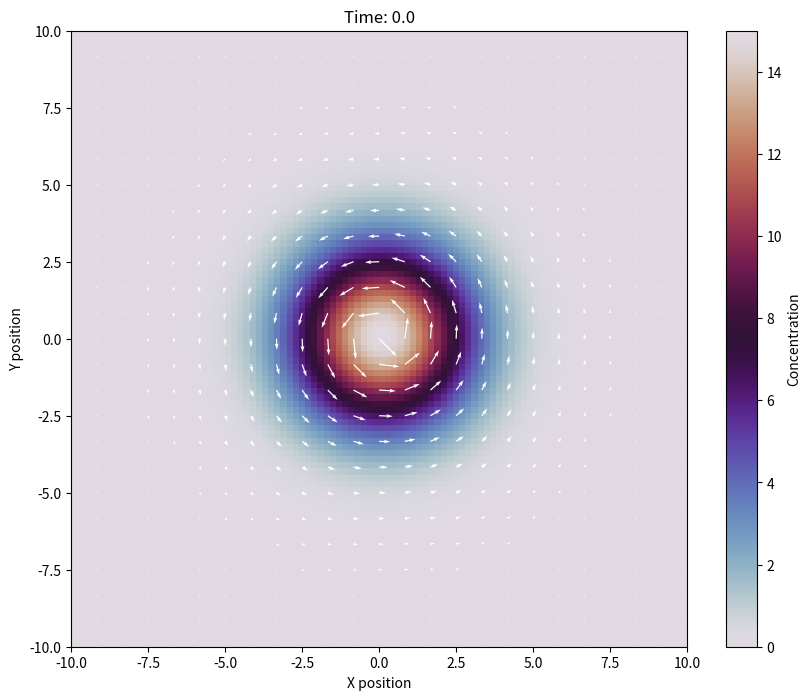

Recreate this plot in Python.
import numpy as np
import matplotlib.pyplot as plt
from matplotlib import animation, cm
# from scipy.ndimage import gaussian_filter
from scipy.ndimage import map_coordinates
from matplotlib.cm import twilight
import time


class fluidsim:
    def __init__(self, grid_size=100, domain_size=20, diffusion_coef=0.01, viscosity=0.02, dt=0.1, radius = 50):
        self.grid_size = grid_size
        self.domain_size = domain_size
        self.dx = domain_size / grid_size
        self.dy = domain_size/grid_size
        self.dt = dt
        #okay so i think the diff coef is key in our new sim, we will need to make a function for this
        self.diffusion_coef = diffusion_coef
        self.viscosity = viscosity
        self.time = 0
        self.x = np.linspace(-domain_size/2, domain_size/2, grid_size)
        self.y = np.linspace(-domain_size/2, domain_size/2, grid_size)
        self.X, self.Y = np.meshgrid(self.x, self.y)
        #grid for vel field amd pressure
        self.u_vel = np.zeros((grid_size, grid_size))
        self.v_vel = np.zeros((grid_size, grid_size))
        self.p = np.zeros((grid_size, grid_size))
        # grid for blood conc
        self.concentration = np.zeros((grid_size, grid_size))
        # current
        self.vortex(strength=1.0)
        # boundary radius
        self.boundary_radius = radius #radius is in the arbitray units, same as gridsize
        self.boundary = self.circular_boundary()
        print("Simulation initialized successfully.")

        #Ignore these notes if you prefer to decifer the code, but, 
        #Consider this simulation as a grid /matrix which make up the space we are talking about
        #We have a grid for velocity, pressure, and blob concentration.
        #We will be iteratively adding /changing the values of the above different matrices
        #the previous code we used mapping to like, estimate conc at non integer value grid points
        #then we movedd that conc field to the current place

        # this next function here essentially is like the old function for 
        # current/vortexes but it's a circular current that doesn't drop off 
        # with gaussian (although we could) like the other vortexes we defined.
        #This is a single vortex, at a specific point. This is like a birds eye view
        #of stirring the drink w a spoon. 
    
    def circular_boundary(self):
        coords = np.zeros((self.grid_size, self.grid_size))

        center_x, center_y = self.grid_size // 2, self.grid_size // 2  # Find center points
        y, x = np.ogrid[:self.grid_size, :self.grid_size]
        dx, dy = (x - center_x), (y - center_y) # Scale to domain size
        distance = np.sqrt(dx**2 + dy**2)
        coords[distance <= self.boundary_radius] = 1  # Compare directly with boundary radius

        return coords 

    def vortex(self, strength=1.0):
        #if self.time<10: #how long we stir for
            center_x, center_y = 0 , 0 #centering the vortex at the center of plot. #Can change if want
            for i in range(self.grid_size):
                for j in range(self.grid_size):
                    x, y = self.x[j], self.y[i]
                    dx, dy = x - center_x, y - center_y
                    r = np.sqrt(dx**2 + dy**2) + 0.00000000001 #run into issues here if r is 0
                    # vortex that decreases with distance
                    if r < 8:  #Okay so here is just an arbitrary radius beyond which the streamlines don't affect. It'slike the radius of the circle we spin oour spoon with
                        #we can decide what fall off measure to use, and size of vortex.
                        factor = np.exp(-r/4)  # falloff
                        self.u_vel[i, j] += -strength * dy / r * factor #so basically, we find the vector from a point in the grid to the center of a voretx and we want to
                        #alter the velocoty matrix by the strenght of vortex at that point. We take the tangent vector fir that specific point and apply that to velocity grid.
                        self.v_vel[i, j] += strength * dx / r * factor #v component has x component, think cylindrical coords theta unit vector vs r unit vector
        #How this works: we have a grid, we go through each column, and row of each column, get the coordinates for each point
        # then we find distance between that point and the center of vortex
        # then we get the euclidean distance
        # turn into a perp vector, make a fall off factor and then add that velocity field
        #else: 
            #strength = 0
            #pass
    print("Added circular current to simulation.") #Added these to ensure code was running and working
        #This below was basically sine waves throughout the medium to emulate ocean waves. 
    def add_time_varying_current(self):
        #Add a time-varying component to the current
       #Create a secondary current that varies with time
        t = self.time
        strength = 0.5 * np.sin(t * 0.2) #time variation. We could change these function, pretty arbitrary.
        
        for i in range(self.grid_size):
            for j in range(self.grid_size):
                x, y = self.x[j], self.y[i]
                # Add a horizontally moving component
                self.u_vel[i, j] += strength * np.cos(y + t) #here's the spatial variance
                self.v_vel[i, j] += 0.3 * strength * np.sin(x + t)
                #self.u_vel[i,j]*= np.cos(y+t)
                #self.v_vel[i,j] *= np.sin(x+t)

    def source(self, x_pos=0, y_pos=0, volumeOfBlob=15.0, std=5): #std is effectively the radius of the blob
        #so like the previous code, this is just basically getting a grid location from number we put in. centres th eplot at 0,0 
        i = int((y_pos + self.domain_size/2) / self.domain_size * self.grid_size)
        j = int((x_pos + self.domain_size/2) / self.domain_size * self.grid_size)
        i = np.clip(i, 0, self.grid_size-1) #this clip function bascially returns 0 if i is less than 0 and returns max grid size if i is greater than it.
        #it's a quikcer way of doing if i <0, i =0, elif i>grid-size-1 then ...
        j = np.clip(j, 0, self.grid_size-1)
        
        y_idx, x_idx = np.ogrid[:self.grid_size, :self.grid_size] #This is our grid, it's values are it's coordinates
        distancesq = np.sqrt((y_idx-i)**2 + (x_idx-j)**2) #euclid distance broadcasting
        self.concentration += volumeOfBlob * np.exp(-distancesq**2/(2*std**2)) # we now update the concentration grid with the values calculated by gaussian spread of blob. 
        print(f"Added blood source at position ({x_pos}, {y_pos}) with volumeOfBlob {volumeOfBlob} and radius {std}.")
#Crucial in our experiment. We need to consider dynamics. Here, we just set the velocity at the walls to equal zero
#to contain the fluid. but this doesn't work for our mixing assessment, consider bounce back
    def apply_boundary_conditions(self):
        self.u_vel[0,:] = 0
        self.u_vel[-1,:] = 0
        self.u_vel[:,0] = 0
        self.u_vel[:,-1] = 0
        self.v_vel[0,:] = 0
        self.v_vel[-1,:] = 0
        self.v_vel[:,0] = 0
        self.v_vel[:,-1] = 0

    def reflect_inside_circular_boundary(self, field):
        radius = self.boundary_radius/self.grid_size*2

        # Create coordinate grid
        x = np.linspace(-1, 1, self.grid_size)
        y = np.linspace(-1, 1, self.grid_size)
        X, Y = np.meshgrid(x, y)

        # Distance from center
        distance = np.sqrt(X**2 + Y**2)

        # Mask: outside the circular boundary
        outside = distance > radius

        # Initialize folded (reflected) field
        reflected_field = np.zeros_like(field)

        # Reflect positions of outside points
        X_out = X[outside]
        Y_out = Y[outside]
        F_out = field[outside]

        dx = X_out
        dy = Y_out
        r = np.sqrt(dx**2 + dy**2)
        dx_ref = dx * (radius / r)**2
        dy_ref = dy * (radius / r)**2
        X_ref = dx_ref
        Y_ref = dy_ref

        # Convert reflected coords to grid indices
        x_idx = np.clip(((X_ref + 1) / 2 * self.grid_size).astype(int), 0, self.grid_size - 1)
        y_idx = np.clip(((Y_ref + 1) / 2 * self.grid_size).astype(int), 0, self.grid_size - 1)

        # Accumulate reflected values into reflected_field
        for xi, yi, val in zip(x_idx, y_idx, F_out):
            reflected_field[yi, xi] += val

        # Add original values inside the circle
        reflected_field[~outside] += field[~outside]

        return reflected_field

    def step(self, field):
        jgrid,igrid = np.meshgrid(np.arange(self.grid_size), np.arange(self.grid_size)) #creates a matrix for our plot
        #distance = vel . time, cells traversed is distance/cellsize 
        #basically we are calculating the distance the blood has traveled in the x and y direction
        #we are then dividing this by the cell size to get the number of cells traversed
        #we are then using map_coordinates to interpolate the concentration values at these new positions
        #it's to do with advection 
        x_start = jgrid - self.u_vel * self.dt / self.dx #we are finding where it was before the time step
        y_start = igrid - self.v_vel * self.dt / self.dy
        coords = np.vstack((y_start.ravel(), x_start.ravel())) #this is the original position of the blood, we need to collapse the matrix for map coord to work. when we stack it, we get [y...] ontop of [x...] just a formatting thing for map.
        
        new_advectionfactor = map_coordinates(field, coords, order=1, mode='reflect').reshape(self.grid_size, self.grid_size) #map coordinates is a method of basically for those values that are not whole integer for the grid poinst, it looks at the surrounding grid points that make up the block its in and then averages them out. 
        # new_advectionfactor = self.reflect_inside_boundary(field)
        #self.advectedstep = new_advectionfactor * (1) #- self.degrade*self.dt)
        #I haven't advected any velocity field in here. 

        return new_advectionfactor

    def step_diffusion(self, field, diffusion_coef):
        #This step is essentially the diffusion equation, we could use numerical methods if we want
        #Currently, the is just an approximated version but using gaussian to emulate diffusion effect
        #solution to diff eq is a(x,y,t) = 1/4piDt exp(-(r^2)/4Dt)
        #variance is sqrt(2Dt) so we divide that by dx to get in units of grid cells
        # Gaussian apparently makes it more stabile


        # sigma = np.sqrt(2 * diffusion_coef * self.dt) / self.dx
        # return gaussian_filter(field, sigma=sigma)

        # find all the coordinates of the boundary
        # Create a grid of zeros


        rolled_up = np.roll(field, 1, axis=0)
        rolled_down = np.roll(field, -1, axis=0)
        rolled_left = np.roll(field, 1, axis=1)
        rolled_right = np.roll(field, -1, axis=1)

        # Apply boundary conditions to prevent looping
        rolled_up[0, :] = 0
        rolled_down[-1, :] = 0
        rolled_left[:, 0] = 0
        rolled_right[:, -1] = 0

        laplacian = (
            rolled_up + rolled_down +
            rolled_left + rolled_right -
            4 * field
        ) / self.dx**2

        # apply boundary conditions
        #laplacian = map_coordinates(laplacian, coords, order=1, mode='nearest').reshape(self.grid_size, self.grid_size) #map coordinates is a method of basically for those values that are not whole integer for the grid poinst, it looks at the surrounding grid points that make up the block its in and then averages them out. 

        # return field + diffusion_coef * self.dt * laplacian
        return self.reflect_inside_circular_boundary(field + diffusion_coef * self.dt * laplacian)
     
    def project_velocity(self):
        #Here's where we need to implement numerical methods. Essentially, 
        #we need to enforce that divu =0 which governs compression of a fluid
        #we need to make it so that the amount of volume of fluid in a specific space on grid is capped
        #this is to do with the divergence of u. from the continuity equation
        #this is the pressure component of navier stokes
        #by the end of this step, we have essentially reconstructed navier stokes by evaluating what steps are at play.
        # Reapply boundary conditions
        self.apply_boundary_conditions()

    def simulate_step(self):
        #where we bring together all the functions
        self.add_time_varying_current() #changing the vel field
        # Advect vel fields
        self.u_vel = self.step(self.u_vel) 
        self.v_vel = self.step(self.v_vel)
        # Apply viscosity
        self.u_vel = self.step_diffusion(self.u_vel, self.viscosity)
        self.v_vel = self.step_diffusion(self.v_vel, self.viscosity)
        
        # Project for incompressibility
        self.project_velocity()
        #self.step()
        # Advect conc with velocity
        self.concentration = self.step(self.concentration)

        #self.concentration = self.step(self.concentration, self.u_vel, self.v_vel)
        #self.concentration = self.step_diffusion(self.concentration,self.diffusion_coef)
        # Apply diffusion to concentration
        self.concentration = self.step_diffusion(self.concentration, self.diffusion_coef)
        # non-neg concentration
        self.concentration = np.maximum(self.concentration, 0) #I think we could mess around with the conditions here, to incorporate. A stop when a average conc is reached (mixing measure)
        self.time += self.dt

    def looptheSim(self, steps=200):
        #Run the simulation for the specified number of steps
        # Store concentration and velocity history
        conc_history = [self.concentration.copy()]
        vel_history = [(self.u_vel.copy(), self.v_vel.copy())] #These are needed for simulation to run
        for step in range(steps):
            if step % 20 == 0:
                print(f"Running step {step+1}/{steps}")            #I got this to just write this to ensure it was running. Because wasn't sure if was running. Can delete.
                print(f"Total parts in grid: {np.sum(self.concentration)}")
            self.simulate_step()
        
            if step % 5 == 0: #can be changes to whatever fram rate increment we wanna do
                conc_history.append(self.concentration.copy())
                vel_history.append((self.u_vel.copy(), self.v_vel.copy()))
        #Core of the visualisation set up. This is probably only for the web element. As not fundamentally necessary.
        return conc_history, vel_history

#No physics here, just formalities of structuring the visualisation
    def visualisequiver(self, conc_history, vel_history):
       #quiver plot instead of streamlines
        fig, ax = plt.subplots(figsize=(10, 8))
        cmap = cm.twilight
        # vmin/vmax again
        vmax = max(np.max(frame) for frame in conc_history)
        vmin = 0
        # initial plot
        im = ax.imshow(conc_history[0], cmap=cmap, origin='lower', 
                      extent=[-self.domain_size/2, self.domain_size/2, 
                              -self.domain_size/2, self.domain_size/2],
                      vmin=vmin, vmax=vmax)
                      
        plt.colorbar(im, ax=ax, label='Concentration')
        skip = 4  # spacing between arrows #try changing this to different integer values, get quite funky quiver plots
        sample_points = self.grid_size // skip
        x_sample = np.linspace(-self.domain_size/2, self.domain_size/2, sample_points)
        y_sample = np.linspace(-self.domain_size/2, self.domain_size/2, sample_points)
        X_sample, Y_sample = np.meshgrid(x_sample, y_sample)
        
        #velocity data matches the sample grid dimensions
        indices = np.linspace(0, self.grid_size-1, sample_points).astype(int)
        u_sample = vel_history[0][0][np.ix_(indices, indices)]
        v_sample = vel_history[0][1][np.ix_(indices, indices)]
        
        # nromalising velocity arrows for better look
        magnitude = np.sqrt(u_sample**2 + v_sample**2)
        max_magnitude = np.max(magnitude) if np.max(magnitude) > 0 else 1.0
        u_norm = u_sample / max_magnitude
        v_norm = v_sample / max_magnitude
        
        quiver = ax.quiver(X_sample, Y_sample, u_norm, v_norm, 
                         scale=25, width=0.002, color='white', alpha=0.999)
        
        ax.set_xlabel('X position')
        ax.set_ylabel('Y position')
        ax.set_title('Time: 0.0')
        
        def update(frame):
            # update concentration field
            im.set_array(conc_history[frame])
            
            # update quiver plot using same indices for consistent dimensions
            u_sample = vel_history[frame][0][np.ix_(indices, indices)]
            v_sample = vel_history[frame][1][np.ix_(indices, indices)]
            
            # normalis
            magnitude = np.sqrt(u_sample**2 + v_sample**2)
            max_magnitude = np.max(magnitude) if np.max(magnitude) > 0 else 1.0
            u_norm = u_sample / max_magnitude
            v_norm = v_sample / max_magnitude
            
            quiver.set_UVC(u_norm, v_norm)
            
            ax.set_title(f'Time: {frame * 5 * self.dt:.1f}')
            
            return [im, quiver]
        
        ani = animation.FuncAnimation(fig, update, frames=len(conc_history), 
                                     interval=100, blit=True)
        #plt.tight_layout()
        #plt.show()
        plt.close()
        
        return ani

    def save_animation(self, ani, filename= 'fluidsim.mp4', fps=10, save = False):
       if save:
        write = animation.FFMpegWriter(fps=fps)
        ani.save(filename, writer=write)
        print(f"Animation saved as {filename} at {fps} fps.")
       else:
        print("Animation not saved.")


if __name__ == "__main__":
    # create simulation
    sim = fluidsim(
        grid_size=100, 
        domain_size=20, 
        diffusion_coef=0.002,
        viscosity=0.02,
        dt=0.1
    )
    
    # source volumeOfBlob and radius
    sim.source(x_pos=0, y_pos=0, volumeOfBlob=15.0, std=10)
    print("Running simulation...")
    conc_history, vel_history = sim.looptheSim(steps=300)

    sim.visualisequiver(conc_history, vel_history)

    
